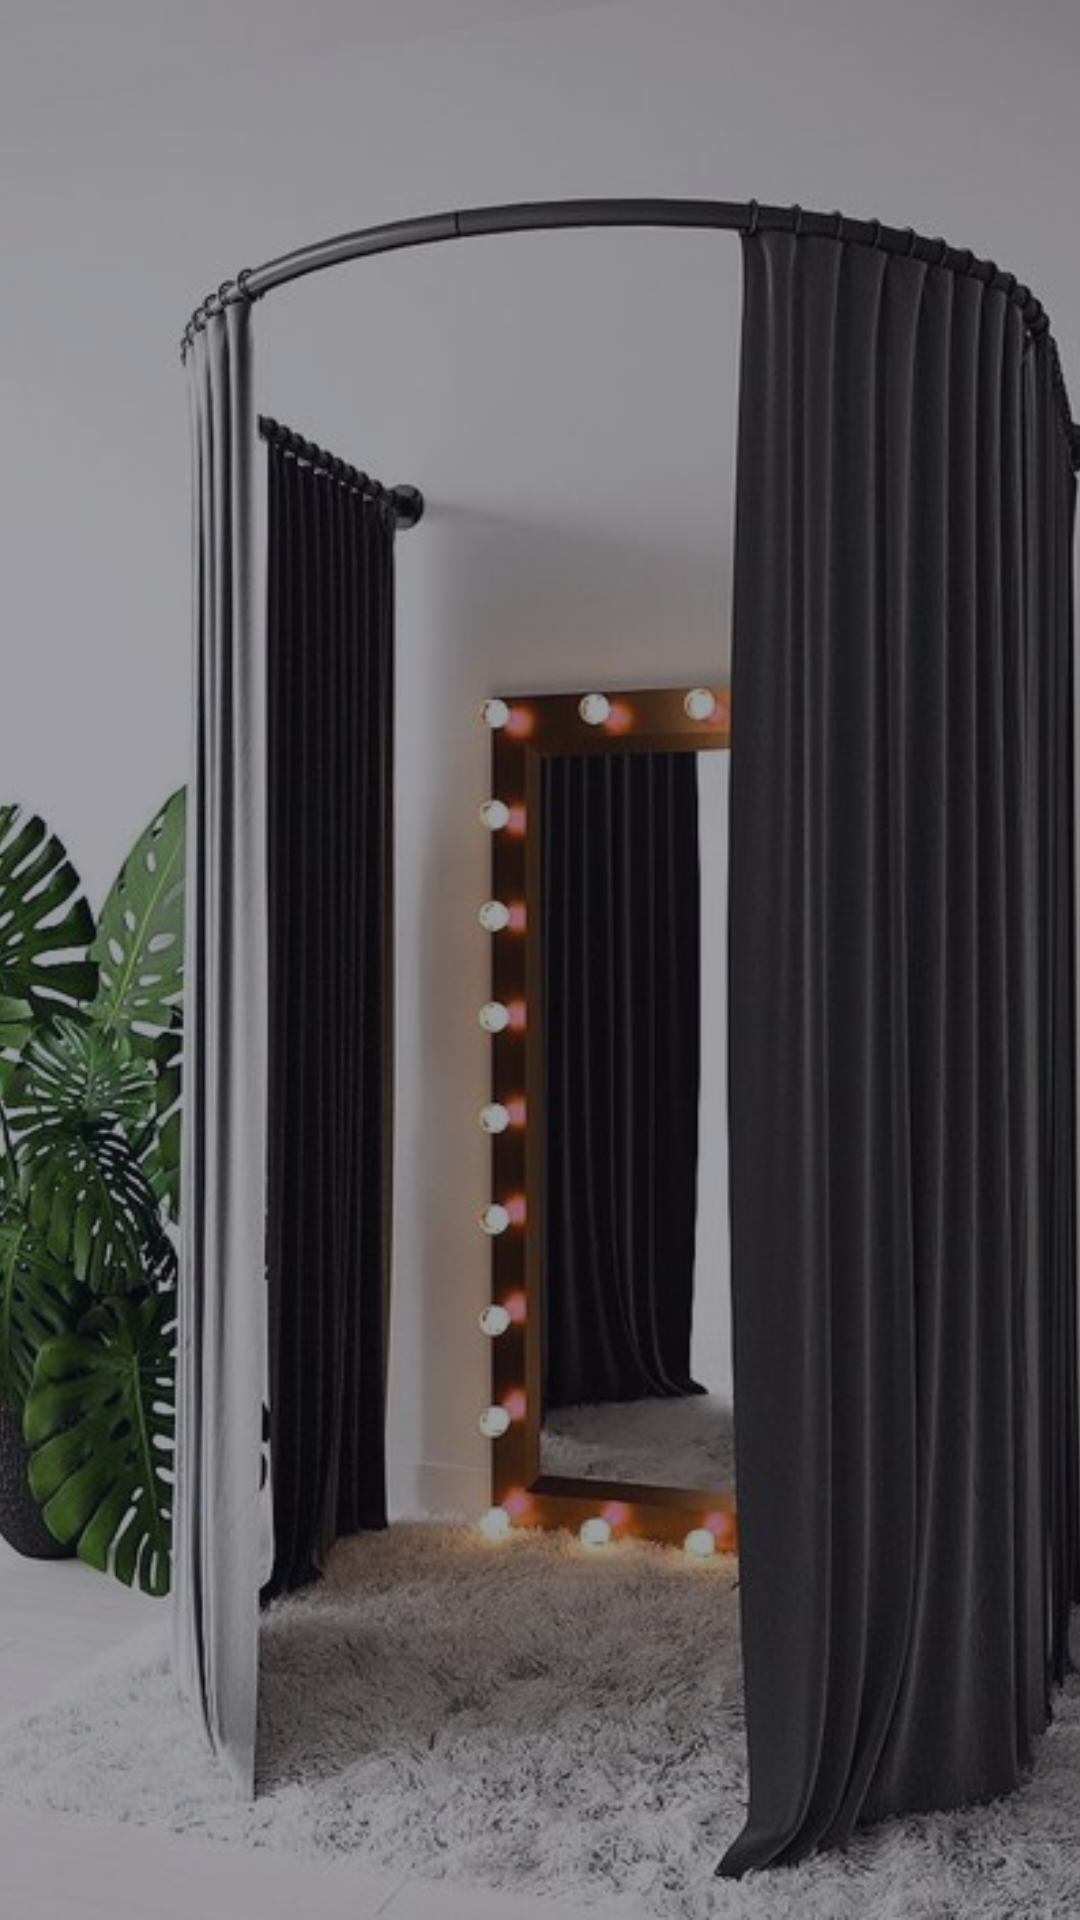

This screen was rendered from an Android layout file. Write that file and the resources it references.
<!-- AndroidManifest.xml: application theme Theme.VirtualTryroom -->
<!-- res/layout/activity_main.xml -->
<?xml version="1.0" encoding="utf-8"?>
<androidx.constraintlayout.widget.ConstraintLayout xmlns:android="http://schemas.android.com/apk/res/android"
    xmlns:app="http://schemas.android.com/apk/res-auto"
    xmlns:tools="http://schemas.android.com/tools"
    android:layout_width="match_parent"
    android:layout_height="match_parent"
    tools:context=".MainActivity">

  <ImageView
      android:id="@+id/splashBackground"
      android:layout_width="match_parent"
      android:layout_height="match_parent"
      android:adjustViewBounds="true"
      android:scaleType="centerCrop"
      android:src="@drawable/splash"
      app:layout_constraintBottom_toBottomOf="parent"
      app:layout_constraintEnd_toEndOf="parent"
      app:layout_constraintHorizontal_bias="0.0"
      app:layout_constraintStart_toStartOf="parent"
      app:layout_constraintTop_toTopOf="parent"
      android:tintMode="src_atop"
      app:tint="#680f101f"
      app:layout_constraintVertical_bias="0.0" />



</androidx.constraintlayout.widget.ConstraintLayout>
<!-- resources referenced by this layout -->
<resources>
  <!-- drawable splash: jpg bitmap (drawable, 64271 bytes) -->
  <style name="Theme.VirtualTryroom" parent="Base.Theme.VirtualTryroom" />
  <style name="Base.Theme.VirtualTryroom" parent="Theme.Material3.DayNight.NoActionBar">
          
          <item name="colorPrimary">@color/green</item>
      </style>
  <color name="green">#00e8da</color>
</resources>
